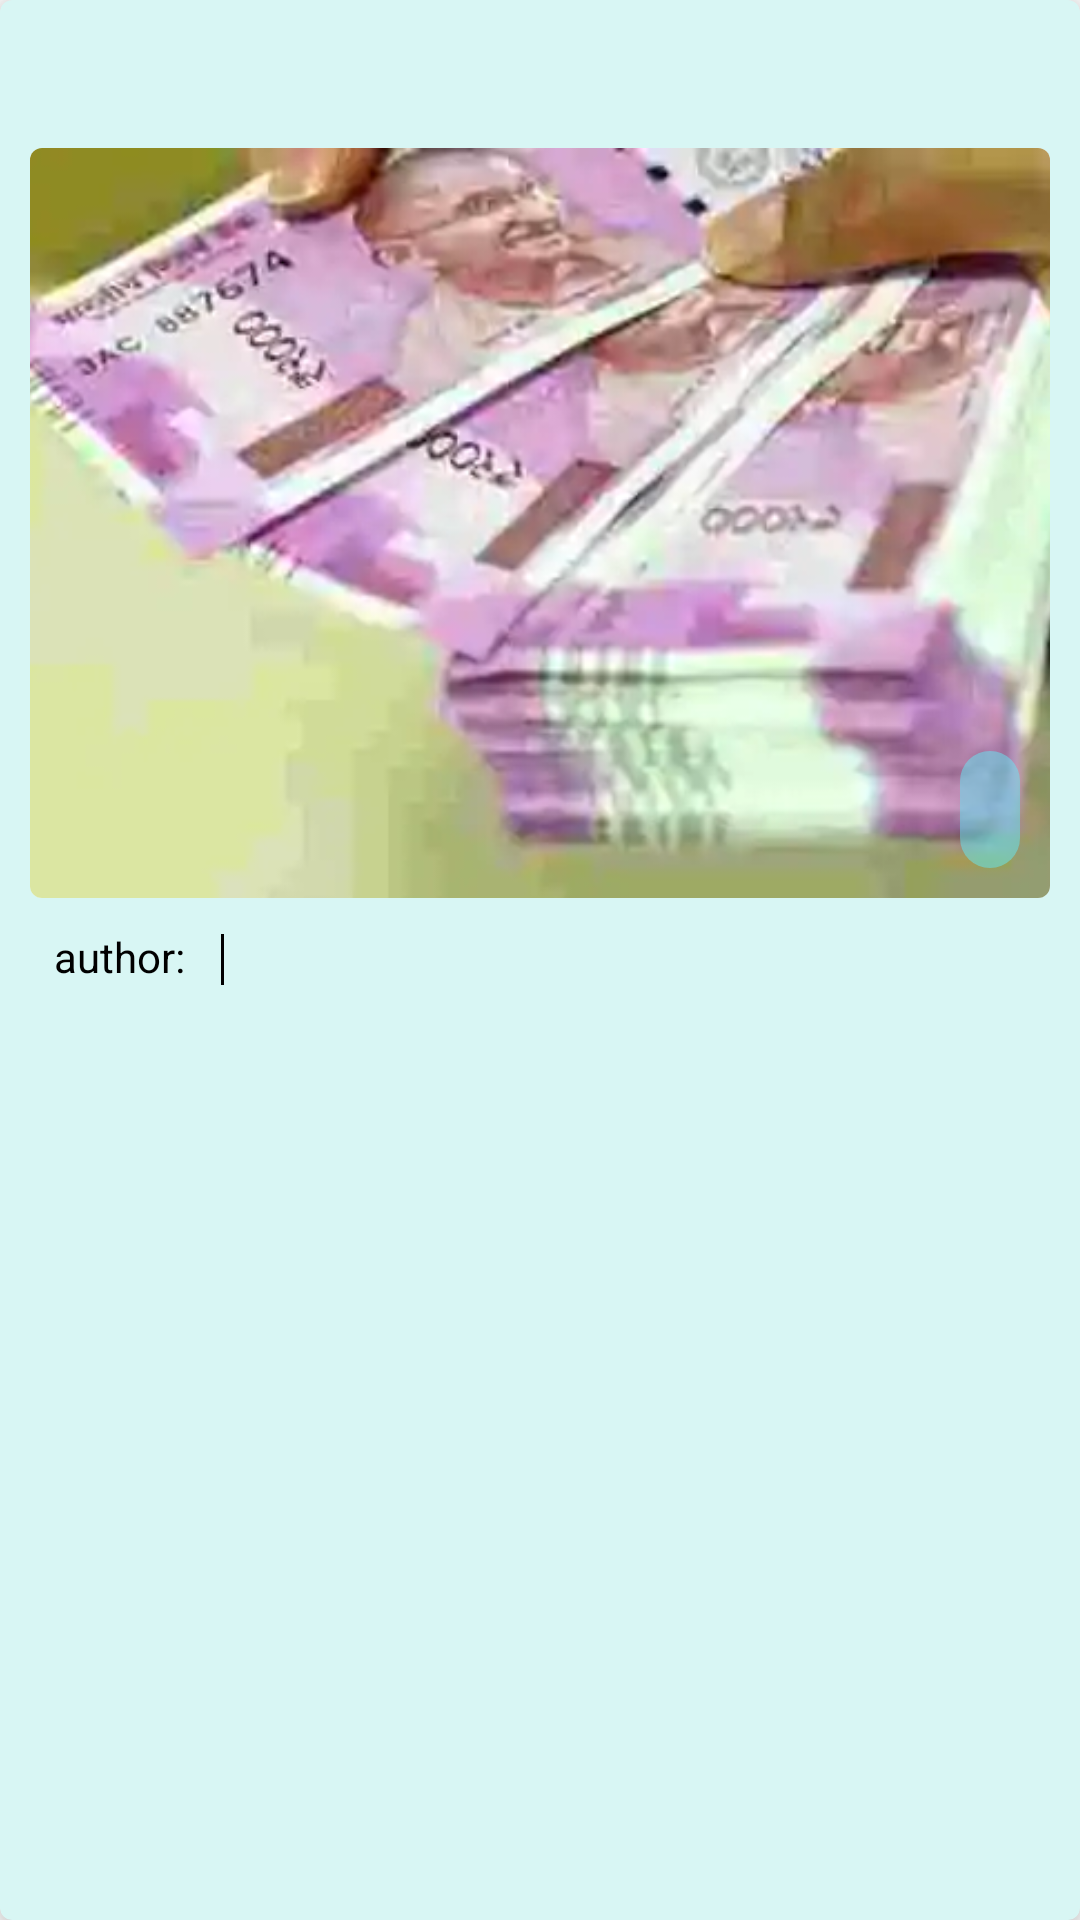

Write the Android layout XML for this screen, with the resource values it uses.
<!-- AndroidManifest.xml: application theme Theme.IndiaNews -->
<!-- res/layout/new_card_view.xml -->
<?xml version="1.0" encoding="utf-8"?>
<com.google.android.material.card.MaterialCardView xmlns:android="http://schemas.android.com/apk/res/android"
    xmlns:app="http://schemas.android.com/apk/res-auto"
    android:layout_width="match_parent"
    android:layout_height="wrap_content"
    android:layout_margin="10dp"
    app:cardElevation="8dp"
    app:cardCornerRadius="4dp"
    app:cardBackgroundColor="#D8F6F4">

    <RelativeLayout
        android:layout_width="match_parent"
        android:layout_height="wrap_content"
        android:layout_margin="10dp">

        <TextView
            android:id="@+id/title_of_the_news"
            android:layout_width="match_parent"
            android:layout_height="wrap_content"
            android:layout_marginStart="8dp"
            android:text=""
            android:textAlignment="gravity"
            android:textColor="@color/black"
            android:textSize="22sp"
            android:textStyle="bold" />

        <com.google.android.material.card.MaterialCardView
            android:id="@+id/news_card_id"
            android:layout_width="match_parent"
            android:layout_height="wrap_content"
            android:layout_below="@id/title_of_the_news"
            android:layout_marginTop="10dp"
            app:cardElevation="0dp">

            <FrameLayout
                android:layout_width="match_parent"
                android:layout_height="match_parent">

                <ImageView
                    android:id="@+id/news_image"
                    android:layout_width="match_parent"
                    android:layout_height="250dp"
                    android:scaleType="centerCrop"
                    android:src="@drawable/rupee"
                    android:contentDescription="@string/news_article_image" />

                <TextView
                    android:id="@+id/news_source_name"
                    android:layout_width="wrap_content"
                    android:layout_height="wrap_content"
                    android:layout_gravity="end|bottom"
                    android:layout_margin="10dp"
                    android:background="@drawable/source_background"
                    android:padding="10dp"
                    android:src="@mipmap/ic_launcher"
                    android:text=""
                    android:textStyle="bold"
                    android:textColor="@color/white" />
            </FrameLayout>
        </com.google.android.material.card.MaterialCardView>

        <TextView
            android:id="@+id/article_author"
            android:layout_width="wrap_content"
            android:layout_height="wrap_content"
            android:layout_below="@id/news_card_id"
            android:layout_marginStart="8dp"
            android:layout_marginTop="10dp"
            android:text="@string/author"
            android:textColor="@color/black" />

        <TextView
            android:id="@+id/article_author_name"
            android:layout_width="wrap_content"
            android:layout_height="wrap_content"
            android:layout_below="@id/news_card_id"
            android:layout_marginStart="2dp"
            android:layout_marginTop="10dp"
            android:textStyle="bold"
            android:layout_toEndOf="@id/article_author"
            android:text=""
            android:textColor="@color/black" />

        <View
            android:id="@+id/view_line"
            android:layout_width="1dp"
            android:layout_height="17dp"
            android:layout_alignBottom="@id/article_author_name"
            android:layout_marginStart="10dp"
            android:layout_marginTop="10dp"
            android:layout_toEndOf="@id/article_author_name"
            android:background="@color/black" />

        <TextView
            android:id="@+id/news_published_date"
            android:layout_width="wrap_content"
            android:layout_height="wrap_content"
            android:layout_alignBottom="@id/view_line"
            android:layout_marginStart="10dp"
            android:maxLines="1"
            android:layout_toEndOf="@id/view_line"
            android:text=""
            android:textColor="@color/black" />

        <TextView
            android:id="@+id/article_description"
            android:layout_width="wrap_content"
            android:layout_height="wrap_content"
            android:layout_below="@id/article_author"
            android:layout_marginStart="8dp"
            android:layout_marginTop="12dp"
            android:fontFamily="@font/tinos"
            android:text=""
            android:textColor="@color/black"
            android:textSize="18sp" />

    </RelativeLayout>
</com.google.android.material.card.MaterialCardView>
<!-- resources referenced by this layout -->
<resources>
  <color name="black">#FF000000</color>
  <color name="white">#FFFFFFFF</color>
  <!-- drawable rupee: webp bitmap (drawable-v24, 8518 bytes) -->
  <!-- drawable source_background (drawable) -->
  <?xml version="1.0" encoding="utf-8"?>
  <shape
      android:shape="rectangle" xmlns:android="http://schemas.android.com/apk/res/android">
   <solid
        android:color="#8165E7F5"/>
      <corners android:radius="25dp"/>
  
  
  
  </shape>
  <string name="author">author:</string>
  <string name="news_article_image">News Article Image</string>
  <style name="Theme.IndiaNews" parent="Theme.MaterialComponents.DayNight.DarkActionBar">
          
          <item name="colorPrimary">@color/purple_500</item>
          <item name="colorPrimaryVariant">@color/purple_700</item>
          <item name="colorOnPrimary">@color/black</item>
          
          <item name="colorSecondary">@color/teal_200</item>
          <item name="colorSecondaryVariant">@color/teal_700</item>
          <item name="colorOnSecondary">@color/black</item>
          
          <item name="android:statusBarColor" tools:targetApi="l">?attr/colorPrimaryVariant</item>
          
      </style>
  <color name="purple_500">#FF6200EE</color>
  <color name="purple_700">#FF3700B3</color>
  <color name="teal_200">#FF03DAC5</color>
  <color name="teal_700">#FF018786</color>
</resources>
